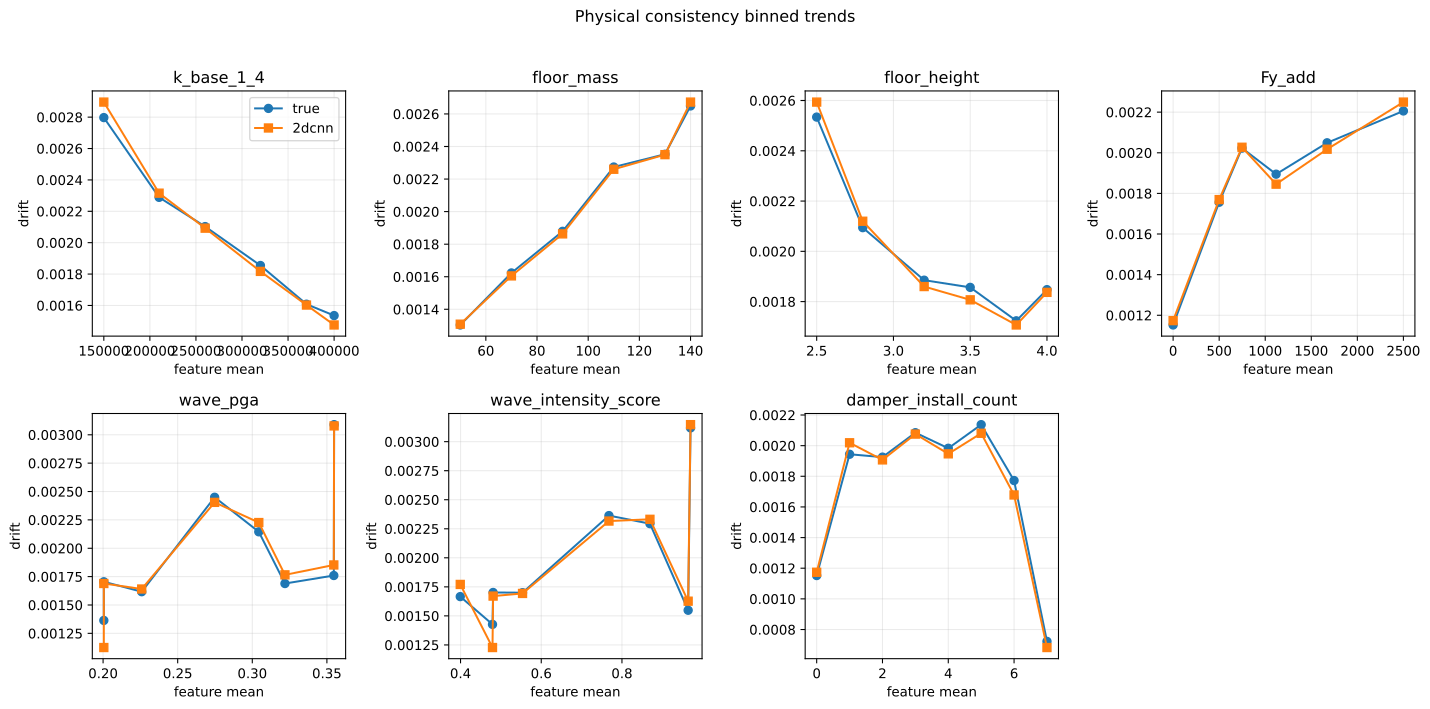

Values plotted in this chart, from the file beside it:
feature, bin, n, feature_min, feature_max, feature_mean, true_drift_mean, pred_drift_mean, abs_error_mean, method
k_base_1_4, 150000, 396, 150000, 150000, 150000, 0.002797, 0.002896, 0.0004455, binned_observational_pdp_style_trend
k_base_1_4, 210000, 441, 210000, 210000, 210000, 0.002289, 0.002316, 0.0003815, binned_observational_pdp_style_trend
k_base_1_4, 260000, 533, 260000, 260000, 260000, 0.002103, 0.002093, 0.0003248, binned_observational_pdp_style_trend
k_base_1_4, 320000, 643, 320000, 320000, 320000, 0.001855, 0.001817, 0.000283, binned_observational_pdp_style_trend
k_base_1_4, 370000, 584, 370000, 370000, 370000, 0.001608, 0.001603, 0.0002389, binned_observational_pdp_style_trend
k_base_1_4, 400000, 531, 400000, 400000, 400000, 0.001536, 0.001476, 0.0002425, binned_observational_pdp_style_trend
floor_mass, 50.0, 561, 50.0, 50.0, 50.0, 0.001304, 0.001309, 0.000239, binned_observational_pdp_style_trend
floor_mass, 70.0, 576, 70.0, 70.0, 70.0, 0.001623, 0.001605, 0.0002569, binned_observational_pdp_style_trend
floor_mass, 90.0, 549, 90.0, 90.0, 90.0, 0.001879, 0.001863, 0.0003251, binned_observational_pdp_style_trend
floor_mass, 110.0, 502, 110.0, 110.0, 110.0, 0.002274, 0.00226, 0.0003275, binned_observational_pdp_style_trend
floor_mass, 130.0, 488, 130.0, 130.0, 130.0, 0.002352, 0.00235, 0.0003424, binned_observational_pdp_style_trend
floor_mass, 140.0, 452, 140.0, 140.0, 140.0, 0.002649, 0.002673, 0.0003893, binned_observational_pdp_style_trend
floor_height, 2.5, 469, 2.5, 2.5, 2.5, 0.002534, 0.002594, 0.0004143, binned_observational_pdp_style_trend
floor_height, 2.8, 523, 2.8, 2.8, 2.8, 0.002094, 0.00212, 0.0003587, binned_observational_pdp_style_trend
floor_height, 3.2, 440, 3.2, 3.2, 3.2, 0.001885, 0.00186, 0.000287, binned_observational_pdp_style_trend
floor_height, 3.5, 579, 3.5, 3.5, 3.5, 0.001857, 0.001807, 0.0002694, binned_observational_pdp_style_trend
floor_height, 3.8, 543, 3.8, 3.8, 3.8, 0.001724, 0.001707, 0.0002635, binned_observational_pdp_style_trend
floor_height, 4.0, 574, 4.0, 4.0, 4.0, 0.001848, 0.001837, 0.0002802, binned_observational_pdp_style_trend
Fy_add, 0.0, 28, 0.0, 0.0, 0.0, 0.001152, 0.001174, 0.0002231, binned_observational_pdp_style_trend
Fy_add, 500.0, 618, 500.0, 500.0, 500.0, 0.001756, 0.00177, 0.0002669, binned_observational_pdp_style_trend
Fy_add, 747.7, 608, 747.7, 747.7, 747.7, 0.002023, 0.002027, 0.0003031, binned_observational_pdp_style_trend
Fy_add, 1118, 627, 1118, 1118, 1118, 0.001895, 0.001846, 0.0002854, binned_observational_pdp_style_trend
Fy_add, 1672, 647, 1672, 1672, 1672, 0.002049, 0.002018, 0.0003249, binned_observational_pdp_style_trend
Fy_add, 2500, 600, 2500, 2500, 2500, 0.002206, 0.002249, 0.0003723, binned_observational_pdp_style_trend
wave_pga, 0, 391, 0.2005, 0.2005, 0.2005, 0.001364, 0.001125, 0.0003133, binned_observational_pdp_style_trend
wave_pga, 1, 391, 0.2005, 0.2005, 0.2005, 0.001704, 0.001689, 0.0002538, binned_observational_pdp_style_trend
wave_pga, 2, 391, 0.2005, 0.2433, 0.2259, 0.001617, 0.001641, 0.0002493, binned_observational_pdp_style_trend
wave_pga, 3, 391, 0.2433, 0.2886, 0.2748, 0.002449, 0.002404, 0.0003387, binned_observational_pdp_style_trend
wave_pga, 4, 391, 0.2886, 0.3113, 0.3044, 0.002145, 0.002227, 0.0003184, binned_observational_pdp_style_trend
wave_pga, 5, 391, 0.3113, 0.3546, 0.3219, 0.001689, 0.001766, 0.000201, binned_observational_pdp_style_trend
wave_pga, 6, 391, 0.3546, 0.3546, 0.3546, 0.00176, 0.001853, 0.0002845, binned_observational_pdp_style_trend
wave_pga, 7, 391, 0.3546, 0.3554, 0.3548, 0.003089, 0.003078, 0.0005169, binned_observational_pdp_style_trend
wave_intensity_score, 0, 391, 0.3433, 0.4635, 0.3993, 0.001666, 0.001771, 0.0001974, binned_observational_pdp_style_trend
wave_intensity_score, 1, 391, 0.4635, 0.4807, 0.4792, 0.001427, 0.001227, 0.0003224, binned_observational_pdp_style_trend
wave_intensity_score, 2, 391, 0.4807, 0.4807, 0.4807, 0.001701, 0.00167, 0.0002556, binned_observational_pdp_style_trend
wave_intensity_score, 3, 391, 0.4807, 0.618, 0.5536, 0.0017, 0.001693, 0.0002861, binned_observational_pdp_style_trend
wave_intensity_score, 4, 391, 0.618, 0.824, 0.7678, 0.002363, 0.002316, 0.0003081, binned_observational_pdp_style_trend
wave_intensity_score, 5, 391, 0.824, 0.9185, 0.8694, 0.002294, 0.002332, 0.0003072, binned_observational_pdp_style_trend
wave_intensity_score, 6, 391, 0.9185, 0.97, 0.964, 0.001548, 0.001627, 0.0002535, binned_observational_pdp_style_trend
wave_intensity_score, 7, 391, 0.97, 0.97, 0.97, 0.003119, 0.003147, 0.0005454, binned_observational_pdp_style_trend
damper_install_count, 0, 28, 0.0, 0.0, 0.0, 0.001152, 0.001174, 0.0002231, binned_observational_pdp_style_trend
damper_install_count, 1, 574, 1.0, 1.0, 1.0, 0.001944, 0.002019, 0.0003701, binned_observational_pdp_style_trend
damper_install_count, 2, 987, 2.0, 2.0, 2.0, 0.001925, 0.001907, 0.0003044, binned_observational_pdp_style_trend
damper_install_count, 3, 824, 3.0, 3.0, 3.0, 0.002085, 0.002075, 0.0003018, binned_observational_pdp_style_trend
damper_install_count, 4, 493, 4.0, 4.0, 4.0, 0.001983, 0.001947, 0.0002789, binned_observational_pdp_style_trend
damper_install_count, 5, 166, 5.0, 5.0, 5.0, 0.002137, 0.002081, 0.0003005, binned_observational_pdp_style_trend
damper_install_count, 6, 44, 6.0, 6.0, 6.0, 0.001772, 0.001678, 0.0002518, binned_observational_pdp_style_trend
damper_install_count, 7, 12, 7.0, 7.0, 7.0, 0.0007227, 0.0006824, 0.0001466, binned_observational_pdp_style_trend
